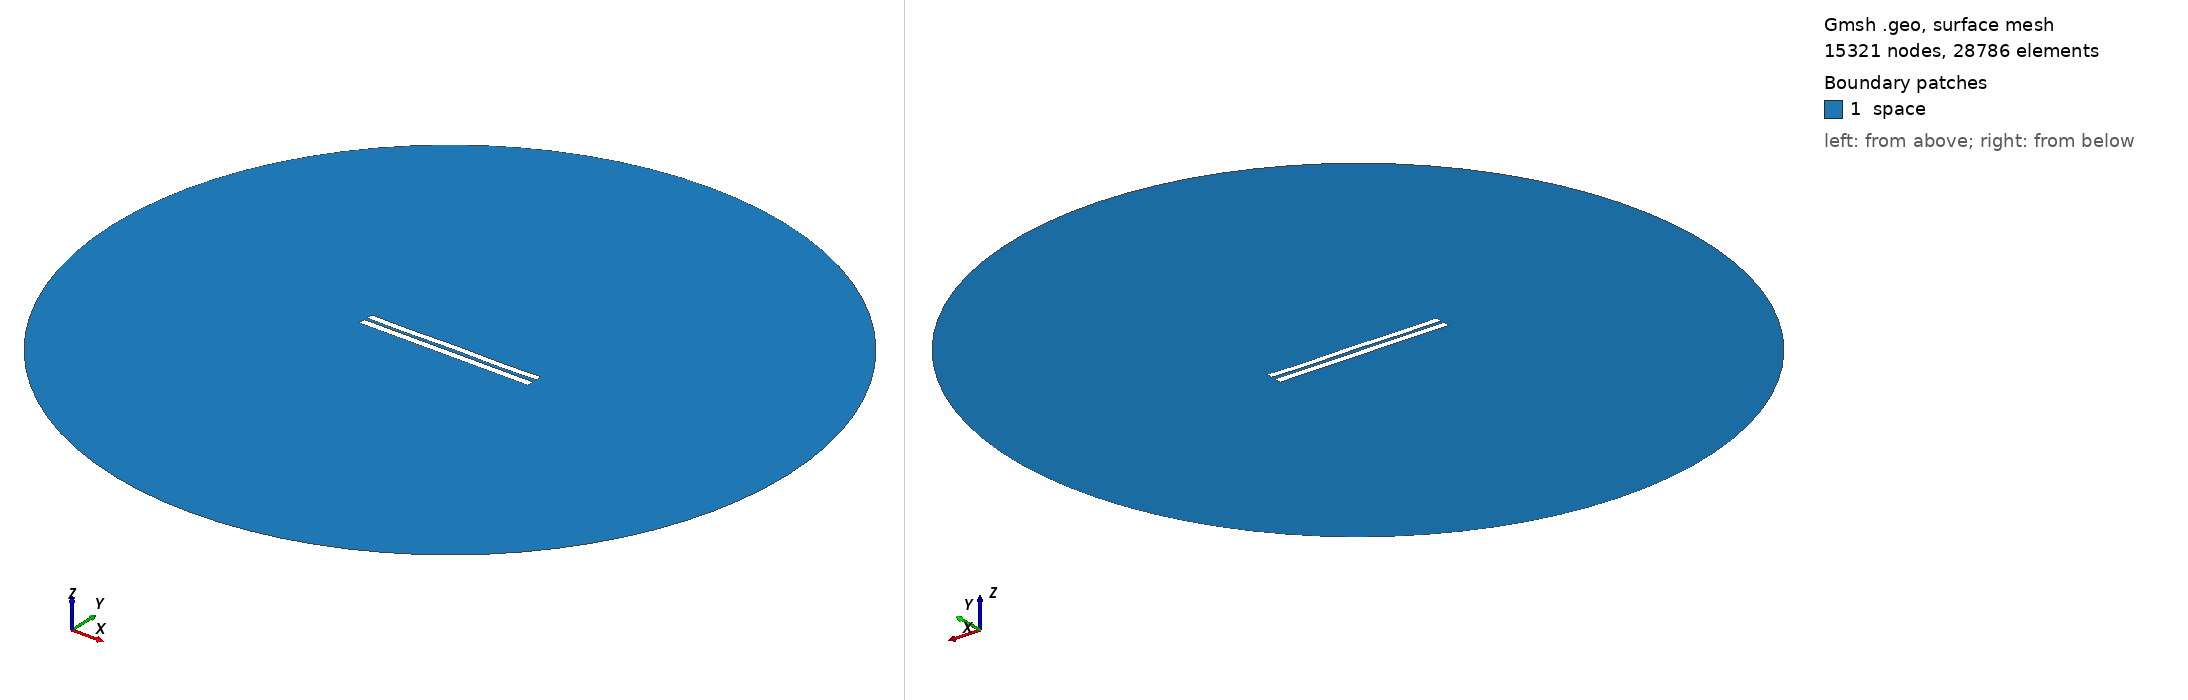

Gmsh geometry script, surface-meshed: 15321 nodes, 28786 surface elements. Boundary patches (legend numbers): 1 space. Left view from above one corner, right view from below the opposite corner. Legend entries are the model's physical surfaces. The drawing asked Gmsh for element sizes between 1% and 20% of the model's largest extent; the script's own settings can give other sizes.

=== 553.geo (drawn) ===
//---------------------------------------
// Geometry kernel
//---------------------------------------

SetFactory("OpenCASCADE");



//---------------------------------------
// Parameters of the geometry
//---------------------------------------

// Overetch of the upper plate
overetch = 0.125;

// Distance between the plates
distance = 1.75;

// Discretization over the x axis (for the deformation)
nx = 50; 

// Length of the plate
L = 100 - overetch; 

// Number of modes
n = 4; 

// 1st mode coefficient
coeff(1) = 0.15;
beta(1) = 0.596864 * 3.1415926535 / L;

// 2nd mode coefficient
coeff(2) = 0.0;
beta(2) = 1.49418 * 3.1415926535 / L;

// 3rd mode coefficient
coeff(3) = 0.0;
beta(3) = 2.50025 * 3.1415926535 / L;

// 4th mode coefficient
coeff(4) = -0.15;
beta(4) = 3.49999 * 3.1415926535 / L;



//---------------------------------------
// Upper plate (deformed rectangle)
//---------------------------------------

// Coordiantes of the upper plate
xmin = -50;
xmax = 50 - overetch;

// Height of the upper plate
yheight = 4 - 2 * overetch;

// Indexes of the points
UpperID[] = {};
LowerID[] = {};
LeftID[] = {};
RightID[] = {};

// Point index
p = 1;

// Horizontal edges
For i In {1:nx}
    x = xmin + (i-1)*(xmax - xmin)/(nx-1);

    y_bottom = distance / 2 + overetch;
    For j In {1:n}
        C = (Cosh(beta(j)*L) + Cos(beta(j)*L)) / (Sinh(beta(j)*L) + Sin(beta(j)*L));
        y_bottom  = y_bottom + coeff(j) * (Cosh(beta(j)*(x+50)) - Cos(beta(j)*(x+50)) - C * (Sinh(beta(j)*(x+50)) - Sin(beta(j)*(x+50))));
    EndFor

    y_top = y_bottom + yheight;

    Point(p) = {x, y_top, 0, 1.0};
    UpperID[i] = p;
    p = p + 1;

    Point(p) = {x, y_bottom, 0, 1.0};
    LowerID[i] = p;
    p = p + 1;
EndFor

// Create point lists
UpperPts[] = {}; LowerPts[] = {};
For i In {1:nx}
  UpperPts[] += {UpperID[i]};
  LowerPts[] += {LowerID[i]};
EndFor

// Build splines
Spline(1) = {UpperPts[]};
Spline(2) = {LowerPts[]};
Line(3) = {LowerPts[nx-1], UpperPts[nx-1]};
Line(4) = {LowerPts[0], UpperPts[0]};

// Build the plane surface
Curve Loop(1) = {2, 3, -1, -4};
Plane Surface(1) = {1};



//---------------------------------------
// Lower plate (rectangle)
//---------------------------------------

// Vertices
Point(1001) = {-50, -1, 0, 1.0};
Point(1002) = { 50, -1, 0, 1.0};
Point(1003) = { 50,  -5, 0, 1.0};
Point(1004) = {-50,  -5, 0, 1.0};

// Edges
Line(5) = {1001, 1002};
Line(6) = {1002, 1003};
Line(7) = {1003, 1004};
Line(8) = {1004, 1001};

// Plane surface
Line Loop(2) = {5, 6, 7, 8};
Plane Surface(2) = {2}; 



//---------------------------------------
// Outer (fictious) boundary
//---------------------------------------

// Points
Point(1005) = {0, 0, 0};       // Center
Point(1006) = {200, 0, 0};     // Start point
Point(1007) = {0, 200, 0};     // 90 degrees
Point(1008) = {-200, 0, 0};    // 180 degrees
Point(1009) = {0, -200, 0};    // 270 degrees

// Circle arcs (each needs start, center, end)
Circle(9) = {1006, 1005, 1007};
Circle(10) = {1007, 1005, 1008};
Circle(11) = {1008, 1005, 1009};
Circle(12) = {1009, 1005, 1006};

// Plane surface for the entire domain
Curve Loop(3) = {9, 10, 11, 12};
Surface(3) = {3};

// Subtract the plates from the whole domain to obtain the actual domain where we want to solve the equations
BooleanDifference{ Surface{3}; Delete; }{ Surface{1}; Surface{2}; Delete; }




//---------------------------------------
// Transfinite Lines/Curves
//---------------------------------------

// Set the number of points on the boundaries
r = 12;
d = 0.15;

// Plates
Transfinite Curve {1} = 50*r/4 Using Progression 1;
Transfinite Line {2} = 50*r Using Progression 1;
Transfinite Curve {3, 4} = 2*r Using Progression 1+d;
Transfinite Line {5} = 50*r Using Progression 1;
Transfinite Line {7} = 50*r/4 Using Progression 1;
Transfinite Line {6} = 2*r Using Progression 1+d;
Transfinite Line {8} = 2*r Using Progression 1-d;

// Outer boundary
Transfinite Line {9, 10, 11, 12} = 20 Using Progression 1;



//---------------------------------------
// Physical groups
//---------------------------------------                

// Physical curves (boundaries)
Physical Line("force_segment", 10) = {2};
Physical Line("upper_plate", 11) = {1, 3, 4};
Physical Line("lower_plate", 12) = {5, 6, 7, 8};
Physical Line("boundary", 20) = {9, 10, 11, 12};

// Physical Surfaces
Physical Surface("space", 30) = {3};



//---------------------------------------
// 6. Generate the Mesh
//---------------------------------------

// 2D mesh generation
Mesh 2;
